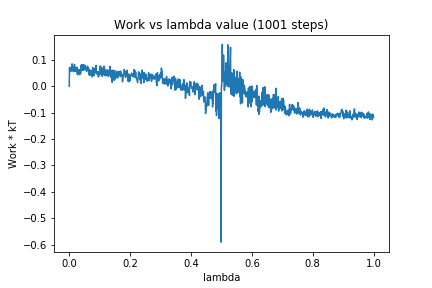

Data behind this chart, as committed beside it:
0, 0.0
1, 0.07026
2, 0.05391
3, 0.07103
4, 0.06793
5, 0.06463
6, 0.05649
7, 0.06023
8, 0.06747
9, 0.08398
10, 0.08408
11, 0.07153
12, 0.0595
13, 0.05598
14, 0.0595
15, 0.05514
16, 0.07549
17, 0.082
18, 0.08148
19, 0.05659
20, 0.06472
21, 0.06533
22, 0.06411
23, 0.06949
24, 0.0552
25, 0.07216
26, 0.04815
27, 0.0439
28, 0.04275
29, 0.0514
30, 0.0496
31, 0.06232
32, 0.05879
33, 0.04982
34, 0.04383
35, 0.06078
36, 0.06416
37, 0.04682
38, 0.05212
39, 0.07953
40, 0.07213
41, 0.08021
42, 0.06026
43, 0.06116
44, 0.07504
45, 0.08124
46, 0.07375
47, 0.05986
48, 0.08061
49, 0.07565
50, 0.07598
51, 0.06387
52, 0.07887
53, 0.0719
54, 0.06219
55, 0.06392
56, 0.06757
57, 0.0558
58, 0.05718
59, 0.06611
60, 0.07576
... 940 more rows
